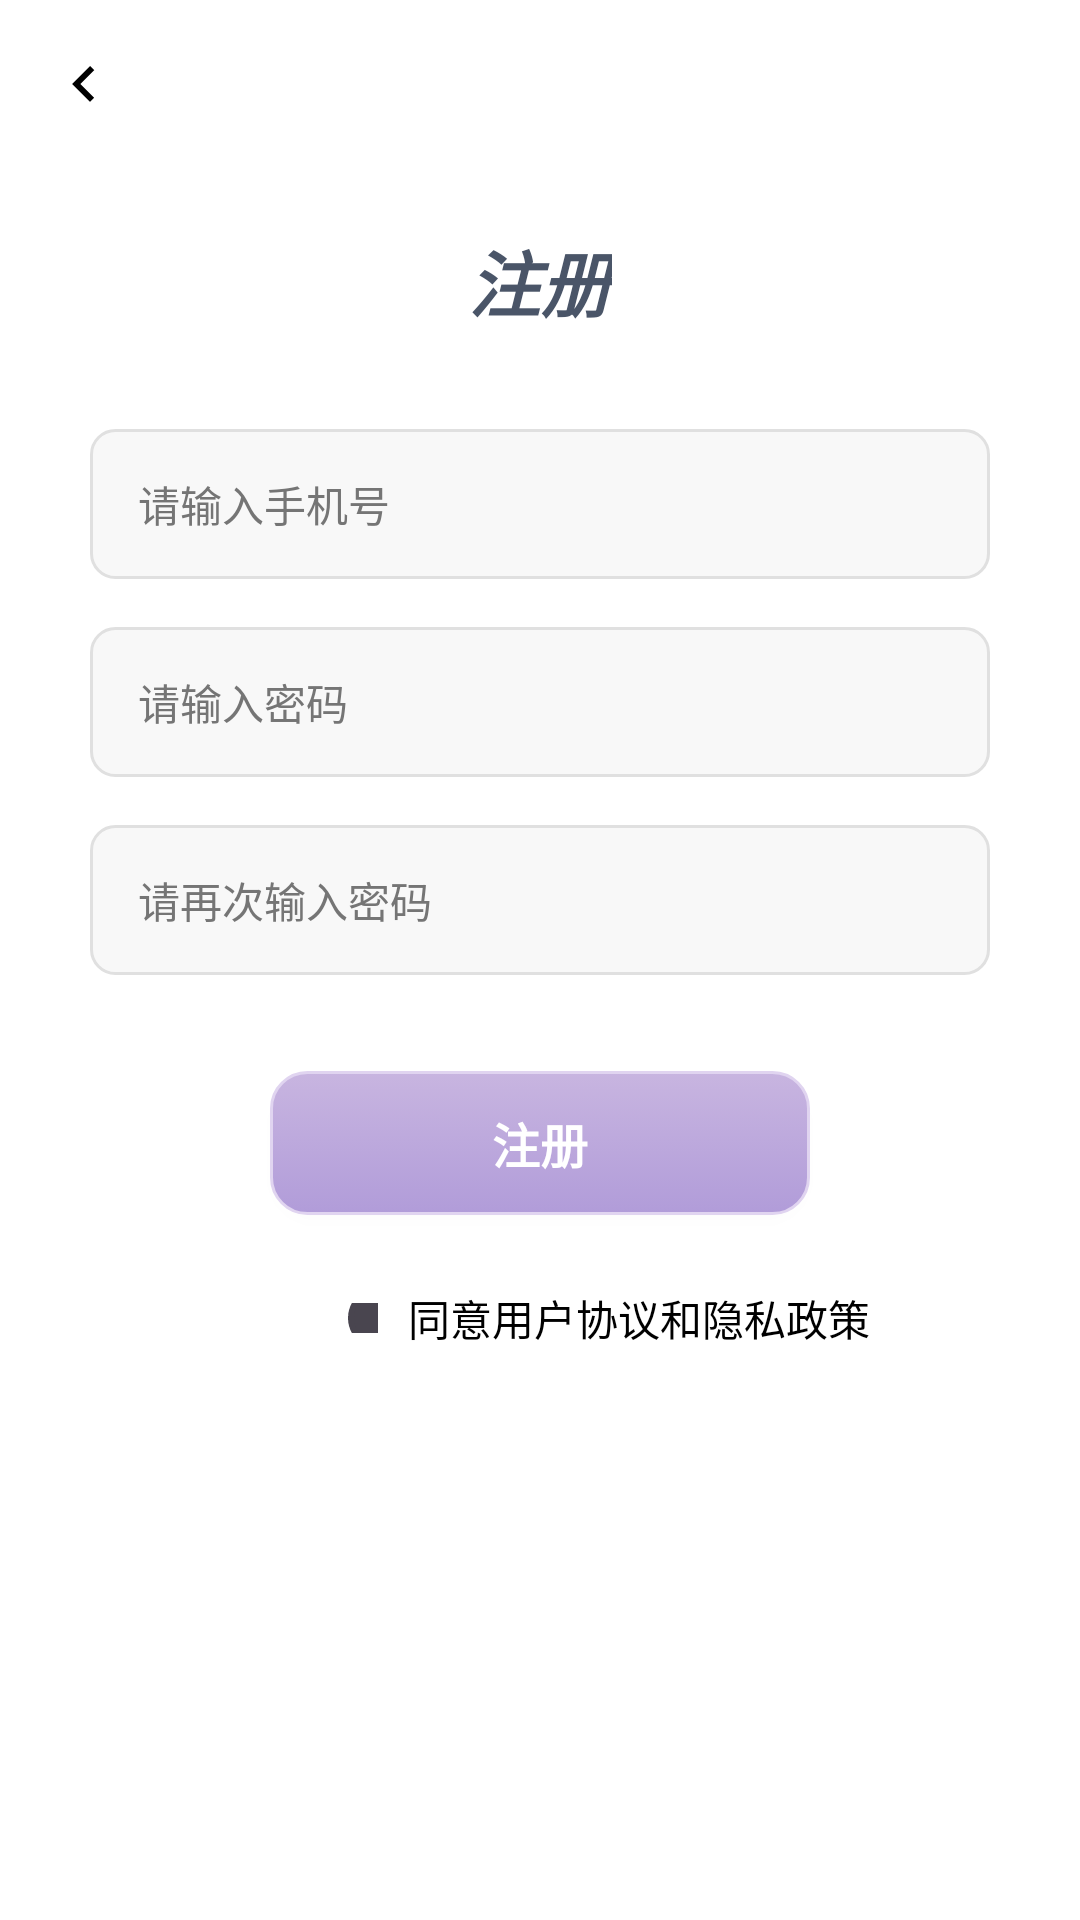

Android layout source for this screen:
<!-- AndroidManifest.xml: application theme Theme.TechHourse -->
<!-- res/layout/activity_register.xml -->
<?xml version="1.0" encoding="utf-8"?>
<androidx.constraintlayout.widget.ConstraintLayout xmlns:android="http://schemas.android.com/apk/res/android"
    android:layout_width="match_parent"
    android:layout_height="match_parent"
    android:background="@color/white"
    android:padding="16dp"
    xmlns:app="http://schemas.android.com/apk/res-auto">

    
    <ImageView
        android:id="@+id/register_back_arrow"
        android:layout_width="24dp"
        android:layout_height="24dp"
        android:src="@drawable/ic_arrow_left"
        app:tint="@color/black"
        app:layout_constraintStart_toStartOf="parent"
        app:layout_constraintTop_toTopOf="parent" />

    <TextView
        android:id="@+id/tv_register_title"
        android:layout_width="wrap_content"
        android:layout_height="wrap_content"
        android:text="注册"
        android:textColor="#4A5568"
        android:textSize="24sp"
        android:textStyle="bold|italic"
        android:layout_marginTop="60dp"
        app:layout_constraintTop_toTopOf="parent"
        app:layout_constraintStart_toStartOf="parent"
        app:layout_constraintEnd_toEndOf="parent" />

    
    <EditText
        android:id="@+id/et_phone_number"
        android:layout_width="300dp"
        android:layout_height="50dp"
        android:background="@drawable/phone_input_background"
        android:hint="请输入手机号"
        android:textColorHint="@color/light_text_secondary"
        android:textColor="@color/black"
        android:textSize="14sp"
        android:inputType="phone"
        android:maxLines="1"
        android:paddingStart="16dp"
        android:paddingEnd="16dp"
        android:layout_marginTop="32dp"
        app:layout_constraintEnd_toEndOf="parent"
        app:layout_constraintStart_toStartOf="parent"
        app:layout_constraintTop_toBottomOf="@+id/tv_register_title" />

    
    <EditText
        android:id="@+id/et_password"
        android:layout_width="300dp"
        android:layout_height="50dp"
        android:background="@drawable/phone_input_background"
        android:hint="请输入密码"
        android:textColorHint="@color/light_text_secondary"
        android:textColor="@color/black"
        android:textSize="14sp"
        android:inputType="textPassword"
        android:maxLines="1"
        android:paddingStart="16dp"
        android:paddingEnd="16dp"
        android:layout_marginTop="16dp"
        app:layout_constraintEnd_toEndOf="parent"
        app:layout_constraintStart_toStartOf="parent"
        app:layout_constraintTop_toBottomOf="@+id/et_phone_number" />

    
    <EditText
        android:id="@+id/et_confirm_password"
        android:layout_width="300dp"
        android:layout_height="50dp"
        android:background="@drawable/phone_input_background"
        android:hint="请再次输入密码"
        android:textColorHint="@color/light_text_secondary"
        android:textColor="@color/black"
        android:textSize="14sp"
        android:inputType="textPassword"
        android:maxLines="1"
        android:paddingStart="16dp"
        android:paddingEnd="16dp"
        android:layout_marginTop="16dp"
        app:layout_constraintTop_toBottomOf="@+id/et_password"
        app:layout_constraintEnd_toEndOf="parent"
        app:layout_constraintStart_toStartOf="parent"/>

    
    <androidx.appcompat.widget.AppCompatButton
        android:id="@+id/btn_confirm"
        android:layout_width="180dp"
        android:layout_height="48dp"
        android:text="注册"
        android:textAllCaps="false"
        android:textColor="@color/white"
        android:textSize="16sp"
        android:textStyle="bold"
        android:background="@drawable/premium_button_background"
        android:stateListAnimator="@null"
        android:elevation="4dp"
        android:layout_marginTop="32dp"
        app:layout_constraintEnd_toEndOf="parent"
        app:layout_constraintStart_toStartOf="parent"
        app:layout_constraintTop_toBottomOf="@+id/et_confirm_password" />

    
    <LinearLayout
        android:id="@+id/ll_agreement"
        android:layout_width="match_parent"
        android:layout_height="wrap_content"
        android:orientation="horizontal"
        android:gravity="center_vertical"
        android:layout_marginTop="24dp"
        app:layout_constraintTop_toBottomOf="@+id/btn_confirm">

        <CheckBox
            android:id="@+id/cb_agreement"
            android:layout_width="10dp"
            android:layout_height="10dp"
            android:layout_marginStart="100dp"
            android:gravity="center"
            android:button="@drawable/checkbox_background" />

        <TextView
            android:layout_width="wrap_content"
            android:layout_height="wrap_content"
            android:text="同意用户协议和隐私政策"
            android:textColor="@color/black"
            android:layout_marginStart="10dp"
            android:textSize="14sp"
            android:gravity="center"
            android:lineSpacingExtra="2dp" />

    </LinearLayout>

</androidx.constraintlayout.widget.ConstraintLayout>
<!-- resources referenced by this layout -->
<resources>
  <color name="black">#FF000000</color>
  <color name="light_text_secondary">#FF757575</color>
  <color name="white">#FFFFFFFF</color>
  <!-- drawable checkbox_background (drawable) -->
  <?xml version="1.0" encoding="utf-8"?>
  <selector xmlns:android="http://schemas.android.com/apk/res/android">
      <item android:state_checked="true">
          <shape android:shape="oval">
              <solid android:color="@color/light_primary" />
              <size android:width="20dp" android:height="20dp" />
          </shape>
      </item>
      <item android:state_checked="false">
          <shape android:shape="oval">
              <stroke android:width="2dp" android:color="@color/light_divider" />
              <size android:width="20dp" android:height="20dp" />
          </shape>
      </item>
  </selector>
  <!-- drawable ic_arrow_left (drawable) -->
  <?xml version="1.0" encoding="utf-8"?>
  <vector xmlns:android="http://schemas.android.com/apk/res/android"
      android:width="24dp"
      android:height="24dp"
      android:viewportWidth="24"
      android:viewportHeight="24">
      <path
          android:fillColor="@color/light_text_primary"
          android:pathData="M15.41,7.41L10.83,12L15.41,16.59L14,18L8,12L14,6L15.41,7.41Z" />
  </vector>
  <!-- drawable phone_input_background (drawable) -->
  <?xml version="1.0" encoding="utf-8"?>
  <shape xmlns:android="http://schemas.android.com/apk/res/android"
      android:shape="rectangle">
      <solid android:color="#F8F8F8" />
      <corners android:radius="8dp" />
      <stroke android:width="1dp" android:color="@color/light_divider" />
  </shape>
  <!-- drawable premium_button_background: vector/xml drawable (drawable, 2016 chars, omitted) -->
  <style name="Theme.TechHourse" parent="Base.Theme.TechHourse" />
  <color name="light_primary">#FF1976D2</color>
  <color name="light_divider">#FFE0E0E0</color>
  <color name="light_text_primary">#FF212121</color>
  <style name="Base.Theme.TechHourse" parent="Theme.Material3.DayNight.NoActionBar">
          
          <item name="android:colorBackground">@color/light_background</item>
          <item name="colorSurface">@color/light_surface</item>
          <item name="colorPrimary">@color/light_primary</item>
          <item name="colorPrimaryVariant">@color/light_primary_variant</item>
          <item name="colorSecondary">@color/light_secondary</item>
          <item name="android:textColorPrimary">@color/light_text_primary</item>
          <item name="android:textColorSecondary">@color/light_text_secondary</item>
          <item name="android:statusBarColor">@color/light_background</item>
          <item name="android:navigationBarColor">@color/light_background</item>
      </style>
  <color name="light_background">#FFF5F5F5</color>
  <color name="light_surface">#FFFFFFFF</color>
  <color name="light_primary_variant">#FF1565C0</color>
  <color name="light_secondary">#FF424242</color>
</resources>
